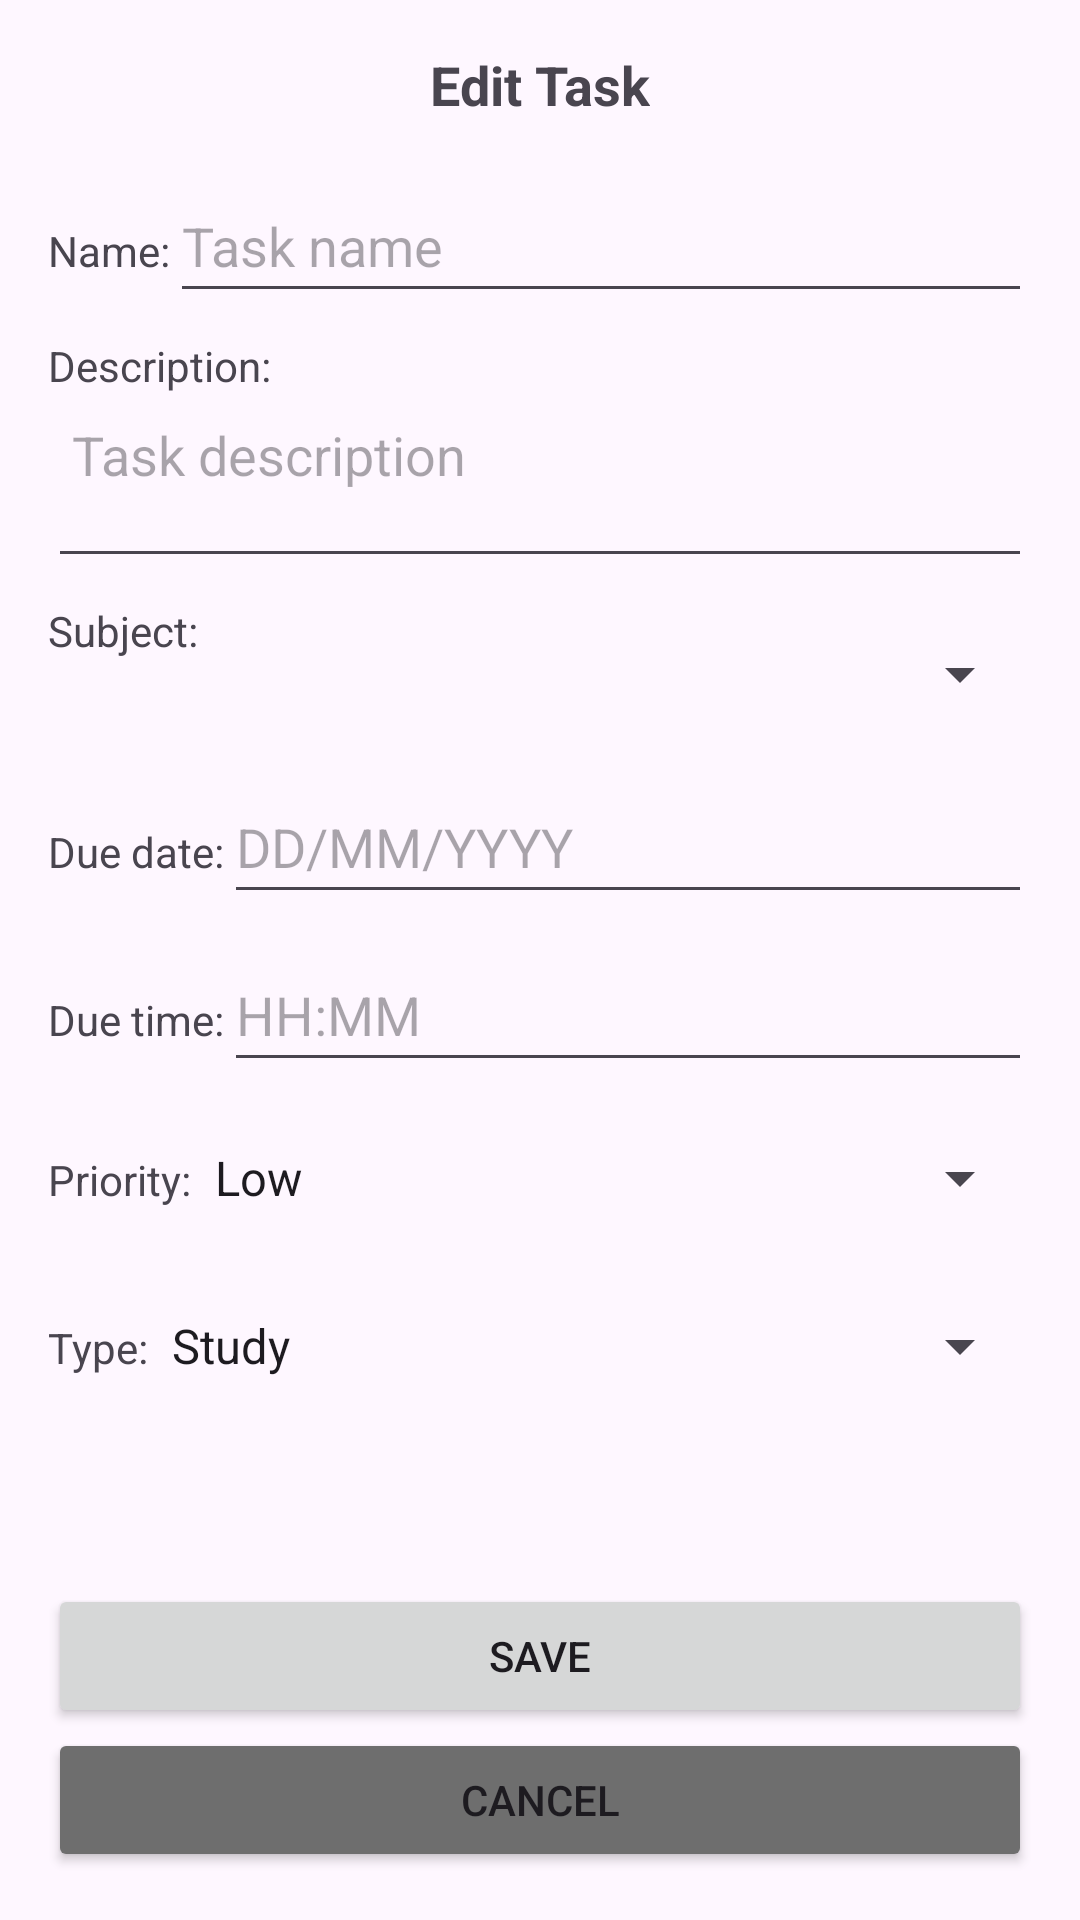

Layout XML and referenced resources for this Android screen:
<!-- AndroidManifest.xml: activity theme Theme.Planit -->
<!-- res/layout/activity_task_edit.xml -->
<?xml version="1.0" encoding="utf-8"?>
<LinearLayout xmlns:android="http://schemas.android.com/apk/res/android"
    android:layout_width="match_parent"
    android:layout_height="match_parent"
    android:padding="16dp"
    android:orientation="vertical">

    
    <TextView
        android:id="@+id/titleEditTask"
        android:layout_width="wrap_content"
        android:layout_height="wrap_content"
        android:text="@string/task_edit_title"
        android:textSize="18sp"
        android:textStyle="bold"
        android:layout_marginBottom="16dp"
        android:layout_gravity="center" />

    
    <LinearLayout
        android:layout_width="match_parent"
        android:layout_height="wrap_content"
        android:orientation="horizontal"
        android:layout_marginBottom="8dp">
        <TextView
            android:layout_width="wrap_content"
            android:layout_height="wrap_content"
            android:text="@string/task_name" />
        <EditText
            android:id="@+id/etTaskName"
            android:layout_width="0dp"
            android:layout_height="48dp"
            android:layout_weight="1"
            android:hint="@string/task_name_hint"
            android:inputType="text" />
    </LinearLayout>

    
    <LinearLayout
        android:layout_width="match_parent"
        android:layout_height="wrap_content"
        android:orientation="vertical"
        android:layout_marginBottom="8dp">
        <TextView
            android:layout_width="wrap_content"
            android:layout_height="wrap_content"
            android:text="@string/task_description" />
        <EditText
            android:id="@+id/etDescription"
            android:layout_width="match_parent"
            android:layout_height="wrap_content"
            android:hint="@string/task_description_hint"
            android:inputType="textMultiLine"
            android:lines="10"
            android:minLines="2"
            android:scrollbars="vertical"
            android:gravity="start|top"
            android:overScrollMode="always"
            android:padding="8dp" />
    </LinearLayout>

    
    <LinearLayout
        android:layout_width="match_parent"
        android:layout_height="wrap_content"
        android:orientation="horizontal"
        android:layout_marginBottom="8dp">
        <TextView
            android:layout_width="wrap_content"
            android:layout_height="wrap_content"
            android:text="@string/task_subject" />
        <Spinner
            android:id="@+id/spinnerSubject"
            android:layout_width="0dp"
            android:layout_height="48dp"
            android:layout_weight="1" />
    </LinearLayout>

    
    <LinearLayout
        android:layout_width="match_parent"
        android:layout_height="wrap_content"
        android:orientation="horizontal"
        android:layout_marginBottom="8dp">
        <TextView
            android:layout_width="wrap_content"
            android:layout_height="wrap_content"
            android:text="@string/task_due_date" />
        <EditText
            android:id="@+id/etDueDate"
            android:layout_width="0dp"
            android:layout_height="48dp"
            android:layout_weight="1"
            android:hint="@string/task_due_date_hint"
            android:focusableInTouchMode="false"
            android:inputType="date" />
    </LinearLayout>

    
    <LinearLayout
        android:layout_width="match_parent"
        android:layout_height="wrap_content"
        android:orientation="horizontal"
        android:layout_marginBottom="8dp">
        <TextView
            android:layout_width="wrap_content"
            android:layout_height="wrap_content"
            android:text="@string/task_due_time" />
        <EditText
            android:id="@+id/etDueTime"
            android:layout_width="0dp"
            android:layout_height="48dp"
            android:layout_weight="1"
            android:hint="@string/task_due_time_hint"
            android:inputType="time" />
    </LinearLayout>

    
    <LinearLayout
        android:layout_width="match_parent"
        android:layout_height="wrap_content"
        android:orientation="horizontal"
        android:layout_marginBottom="8dp">
        <TextView
            android:layout_width="wrap_content"
            android:layout_height="wrap_content"
            android:text="@string/task_priority" />
        <Spinner
            android:id="@+id/spinnerImportance"
            android:layout_width="0dp"
            android:layout_height="48dp"
            android:layout_weight="1"
            android:entries="@array/importance_array" />
    </LinearLayout>

    
    <LinearLayout
        android:layout_width="match_parent"
        android:layout_height="wrap_content"
        android:orientation="horizontal"
        android:layout_marginBottom="8dp">
        <TextView
            android:layout_width="wrap_content"
            android:layout_height="wrap_content"
            android:text="@string/task_type" />
        <Spinner
            android:id="@+id/spinnerType"
            android:layout_width="0dp"
            android:layout_height="48dp"
            android:layout_weight="1"
            android:entries="@array/type_array" />
    </LinearLayout>

    <View
        android:layout_width="0dp"
        android:layout_height="0dp"
        android:layout_weight="1" />

    
    <Button
        android:id="@+id/btnSave"
        android:layout_width="match_parent"
        android:layout_height="wrap_content"
        android:text="@string/save_button"
        android:layout_gravity="bottom" />

    
    <Button
        android:id="@+id/btnCancel"
        android:layout_width="match_parent"
        android:layout_height="wrap_content"
        android:text="@string/cancel_button"
        android:backgroundTint="#6e6e6e"/>

</LinearLayout>
<!-- resources referenced by this layout -->
<resources>
  <string-array name="importance_array">
          <item>Low</item>
          <item>Medium</item>
          <item>High</item>
      </string-array>
  <string-array name="type_array">
          <item>Study</item>
          <item>Homework</item>
          <item>Exam</item>
          <item>Project</item>
          <item>Practice</item>
          <item>Presentation</item>
          <item>Meeting</item>
          <item>Other</item>
      </string-array>
  <string name="cancel_button">Cancel</string>
  <string name="save_button">Save</string>
  <string name="task_description">Description:</string>
  <string name="task_description_hint">Task description</string>
  <string name="task_due_date">Due date:</string>
  <string name="task_due_date_hint">DD/MM/YYYY</string>
  <string name="task_due_time">Due time:</string>
  <string name="task_due_time_hint">HH:MM</string>
  <string name="task_edit_title">Edit Task</string>
  <string name="task_name">Name:</string>
  <string name="task_name_hint">Task name</string>
  <string name="task_priority">Priority:</string>
  <string name="task_subject">Subject:</string>
  <string name="task_type">Type:</string>
  <style name="Theme.Planit" parent="android:Theme.Material.Light.NoActionBar" />
</resources>
